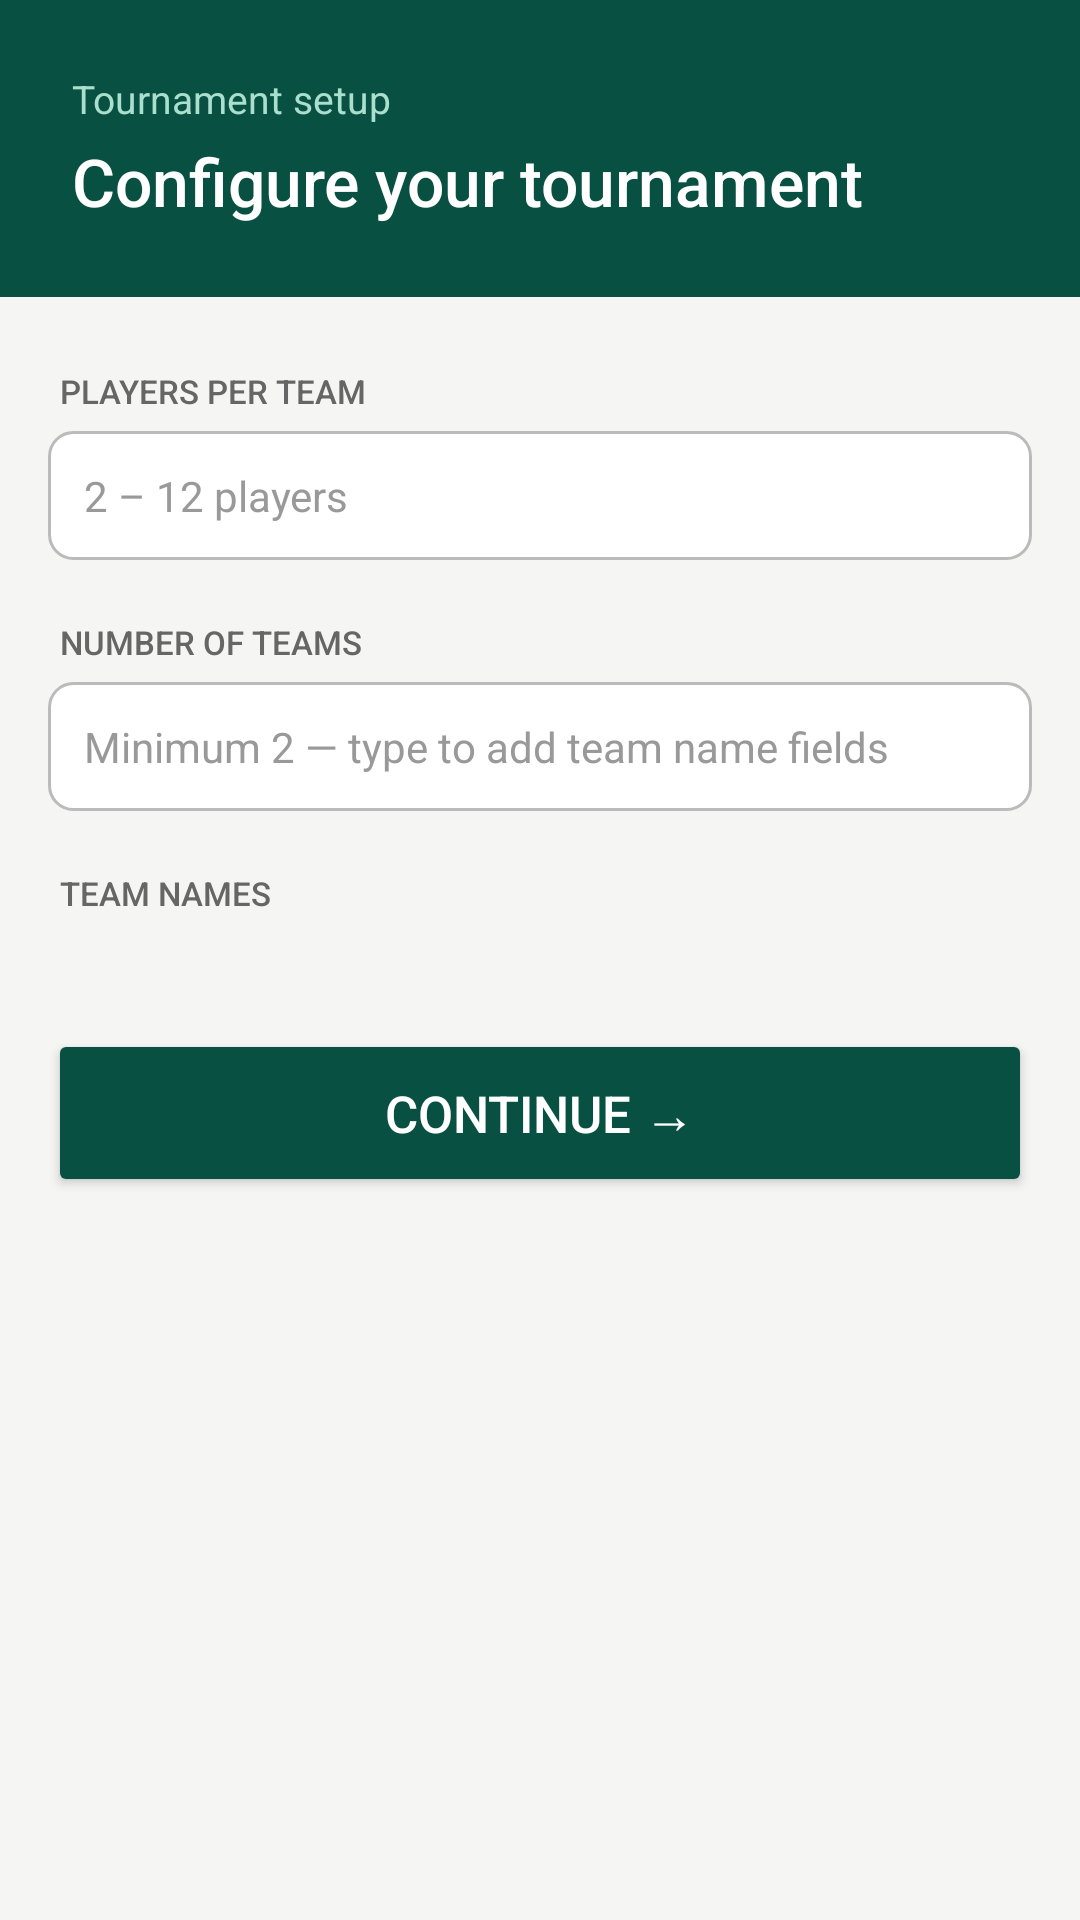

Here is an Android app screen rendered from its layout file. Give the layout XML and the strings, colors and styles it references.
<!-- AndroidManifest.xml: application theme Theme.CricketScorer -->
<!-- res/layout/activity_tournament_setup.xml -->
<?xml version="1.0" encoding="utf-8"?>
<ScrollView xmlns:android="http://schemas.android.com/apk/res/android"
    android:layout_width="match_parent" android:layout_height="match_parent"
    android:background="@color/c_bg_page" android:fillViewport="true">

  <LinearLayout android:layout_width="match_parent" android:layout_height="wrap_content"
      android:orientation="vertical">

    
    <LinearLayout android:layout_width="match_parent" android:layout_height="wrap_content"
        android:orientation="vertical" android:background="@color/green_dark"
        android:padding="24dp" android:paddingTop="40dp">
      <TextView android:layout_width="wrap_content" android:layout_height="wrap_content"
          android:text="Tournament setup" android:textColor="#AADECE" android:textSize="13sp"/>
      <TextView android:layout_width="wrap_content" android:layout_height="wrap_content"
          android:text="Configure your tournament" android:textColor="#FFFFFF"
          android:textSize="22sp" android:fontFamily="sans-serif-medium" android:layout_marginTop="4dp"/>
    </LinearLayout>

    
    <TextView android:layout_width="wrap_content" android:layout_height="wrap_content"
        android:text="PLAYERS PER TEAM" android:textSize="11sp"
        android:textColor="@color/c_text_secondary" android:fontFamily="sans-serif-medium"
        android:layout_marginStart="20dp" android:layout_marginTop="24dp" android:layout_marginBottom="6dp"/>
    <EditText android:id="@+id/et_players_per_team"
        android:layout_width="match_parent" android:layout_height="wrap_content"
        android:hint="2 – 12 players"
        android:inputType="number"
        android:maxLength="2"
        android:layout_marginStart="16dp" android:layout_marginEnd="16dp"/>

    
    <TextView android:layout_width="wrap_content" android:layout_height="wrap_content"
        android:text="NUMBER OF TEAMS" android:textSize="11sp"
        android:textColor="@color/c_text_secondary" android:fontFamily="sans-serif-medium"
        android:layout_marginStart="20dp" android:layout_marginTop="20dp" android:layout_marginBottom="6dp"/>
    <EditText android:id="@+id/et_number_of_teams"
        android:layout_width="match_parent" android:layout_height="wrap_content"
        android:hint="Minimum 2 — type to add team name fields"
        android:inputType="number"
        android:maxLength="3"
        android:layout_marginStart="16dp" android:layout_marginEnd="16dp"/>

    
    <LinearLayout android:id="@+id/best_of_section"
        android:layout_width="match_parent" android:layout_height="wrap_content"
        android:orientation="vertical" android:visibility="gone">
      <TextView android:layout_width="wrap_content" android:layout_height="wrap_content"
          android:text="BEST OF (ODD NUMBER)" android:textSize="11sp"
          android:textColor="@color/c_text_secondary" android:fontFamily="sans-serif-medium"
          android:layout_marginStart="20dp" android:layout_marginTop="20dp" android:layout_marginBottom="6dp"/>
      <EditText android:id="@+id/et_best_of_matches"
          android:layout_width="match_parent" android:layout_height="wrap_content"
          android:hint="e.g. 3 or 5 — series ends as soon as one team wins majority"
          android:inputType="number"
          android:maxLength="2"
          android:layout_marginStart="16dp" android:layout_marginEnd="16dp"/>
      <TextView android:layout_width="match_parent" android:layout_height="wrap_content"
          android:text="With 2 teams there are no semifinals or final — the team that wins the majority of matches in the series is crowned champion."
          android:textSize="11sp" android:textColor="@color/c_text_hint"
          android:layout_marginStart="20dp" android:layout_marginEnd="20dp" android:layout_marginTop="6dp"/>
    </LinearLayout>

    
    <TextView android:layout_width="wrap_content" android:layout_height="wrap_content"
        android:text="TEAM NAMES" android:textSize="11sp"
        android:textColor="@color/c_text_secondary" android:fontFamily="sans-serif-medium"
        android:layout_marginStart="20dp" android:layout_marginTop="20dp" android:layout_marginBottom="6dp"/>
    <HorizontalScrollView android:id="@+id/team_fields_scroll"
        android:layout_width="match_parent" android:layout_height="wrap_content"
        android:visibility="gone"
        android:layout_marginStart="12dp" android:layout_marginEnd="12dp">
      <LinearLayout android:id="@+id/team_fields_container"
          android:layout_width="wrap_content" android:layout_height="wrap_content"
          android:orientation="horizontal"/>
    </HorizontalScrollView>

    <Button android:id="@+id/btn_continue"
        android:layout_width="match_parent" android:layout_height="56dp"
        android:text="Continue &#8594;" android:textSize="17sp"
        android:fontFamily="sans-serif-medium" android:textColor="#FFFFFF"
        android:backgroundTint="@color/green_dark"
        android:layout_marginStart="16dp" android:layout_marginEnd="16dp"
        android:layout_marginTop="32dp" android:layout_marginBottom="32dp"/>

  </LinearLayout>
</ScrollView>
<!-- resources referenced by this layout -->
<resources>
  <color name="c_bg_page">#F5F5F3</color>
  <color name="c_text_hint">#999999</color>
  <color name="c_text_secondary">#666666</color>
  <color name="green_dark">#085041</color>
  <style name="Theme.CricketScorer" parent="Theme.MaterialComponents.DayNight.NoActionBar">
          <item name="colorPrimary">@color/green_dark</item>
          <item name="colorPrimaryVariant">@color/green_mid</item>
          <item name="colorOnPrimary">#FFFFFF</item>
          <item name="colorSecondary">@color/amber_mid</item>
          <item name="colorSecondaryVariant">@color/amber_dark</item>
          <item name="colorOnSecondary">#FFFFFF</item>
          <item name="android:colorBackground">@color/c_bg_page</item>
          <item name="colorSurface">@color/c_bg_card</item>
          <item name="colorOnBackground">@color/c_text_primary</item>
          <item name="colorOnSurface">@color/c_text_primary</item>
          <item name="android:statusBarColor">@color/status_bar</item>
          <item name="android:windowLightStatusBar">false</item>
          <item name="android:windowBackground">@color/c_bg_page</item>
          <item name="editTextStyle">@style/Widget.CricketScorer.EditText</item>
          <item name="android:editTextStyle">@style/Widget.CricketScorer.EditText</item>
          <item name="materialButtonStyle">@style/Widget.CricketScorer.Button</item>
          <item name="alertDialogTheme">@style/Theme.CricketScorer.Dialog</item>
      </style>
  <color name="green_mid">#1D9E75</color>
  <color name="amber_mid">#BA7517</color>
  <color name="amber_dark">#633806</color>
  <color name="c_bg_card">#FFFFFF</color>
  <color name="c_text_primary">#111111</color>
  <color name="status_bar">#064033</color>
  <style name="Widget.CricketScorer.EditText" parent="Widget.AppCompat.EditText">
          <item name="android:textColor">@color/c_text_primary</item>
          <item name="android:textColorHint">@color/c_text_hint</item>
          <item name="android:textSize">14sp</item>
          <item name="android:background">@drawable/bg_input_field</item>
          <item name="android:paddingStart">12dp</item>
          <item name="android:paddingEnd">12dp</item>
          <item name="android:paddingTop">12dp</item>
          <item name="android:paddingBottom">12dp</item>
      </style>
  <style name="Widget.CricketScorer.Button" parent="Widget.MaterialComponents.Button">
          <item name="cornerRadius">8dp</item>
          <item name="android:textAllCaps">false</item>
          <item name="android:letterSpacing">0</item>
          <item name="backgroundTint">@null</item>
      </style>
  <style name="Theme.CricketScorer.Dialog" parent="ThemeOverlay.MaterialComponents.Dialog.Alert">
          <item name="colorPrimary">@color/green_mid</item>
          <item name="android:background">@color/c_bg_card</item>
          <item name="colorOnSurface">@color/c_text_primary</item>
          <item name="colorSurface">@color/c_bg_card</item>
          <item name="android:textColor">@color/c_text_primary</item>
      </style>
  <!-- drawable bg_input_field (drawable) -->
  <?xml version="1.0" encoding="utf-8"?>
  <shape xmlns:android="http://schemas.android.com/apk/res/android" android:shape="rectangle">
      <solid android:color="@color/c_bg_input"/>
      <stroke android:width="1dp" android:color="@color/c_border_strong"/>
      <corners android:radius="8dp"/>
  </shape>
  <color name="c_bg_input">#FFFFFF</color>
  <color name="c_border_strong">#BBBBBB</color>
</resources>
